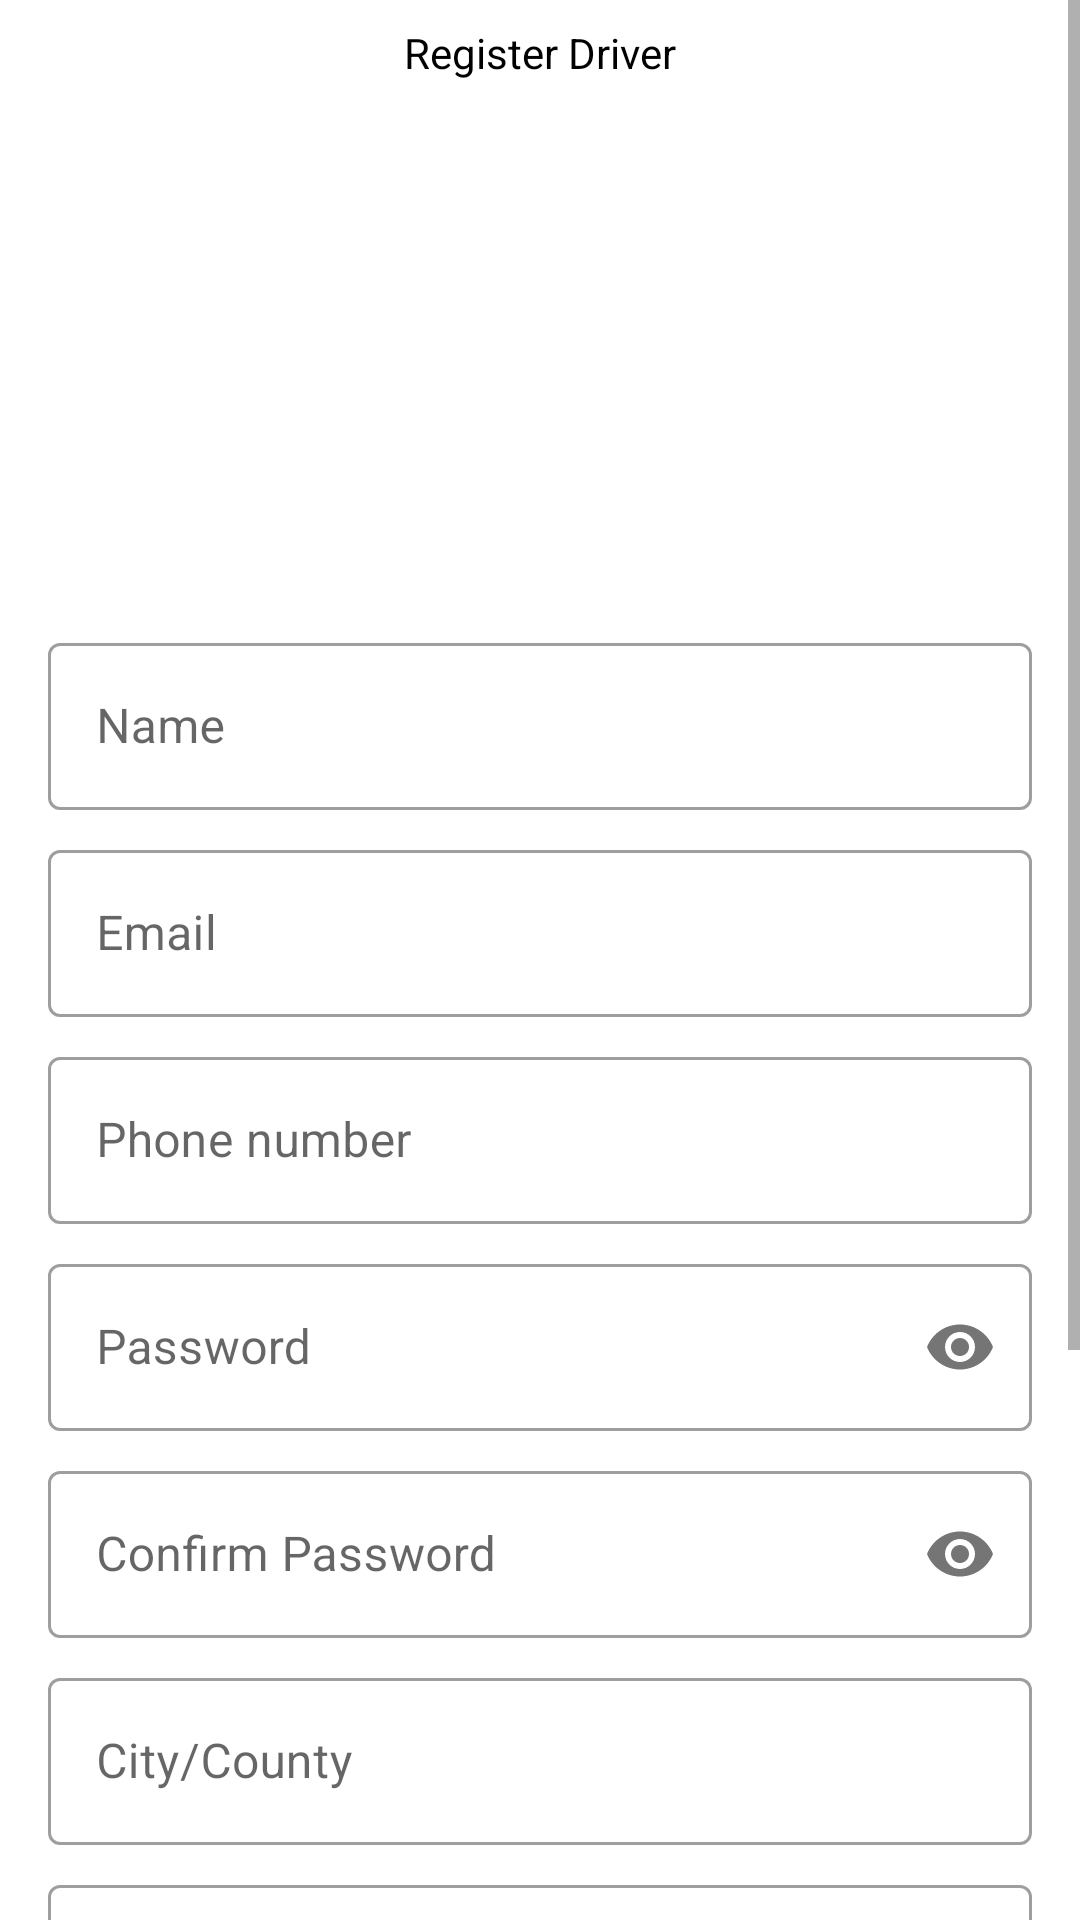

Produce the Android XML layout that renders to this screen, including the resource entries it uses.
<!-- AndroidManifest.xml: application theme Theme.MatatuManagerUser -->
<!-- res/layout/fragment_driver_detail.xml -->
<?xml version="1.0" encoding="utf-8"?>
<LinearLayout xmlns:android="http://schemas.android.com/apk/res/android"
    xmlns:tools="http://schemas.android.com/tools"
    android:layout_width="match_parent"
    android:layout_height="match_parent"
    xmlns:app="http://schemas.android.com/apk/res-auto"
    tools:context=".ui.driverDetail.DriverDetailFragment">

    <ScrollView
        android:layout_width="match_parent"
        android:layout_height="match_parent">

        <androidx.constraintlayout.widget.ConstraintLayout
            android:layout_width="match_parent"
            android:layout_height="match_parent">

            <TextView
                android:id="@+id/textView4"
                android:layout_width="wrap_content"
                android:layout_height="wrap_content"
                android:layout_marginTop="8dp"
                android:text="Register Driver"
                android:textColor="@color/black"
                app:layout_constraintEnd_toEndOf="parent"
                app:layout_constraintStart_toStartOf="parent"
                app:layout_constraintTop_toTopOf="parent" />

            <com.google.android.material.textfield.TextInputLayout
                android:id="@+id/name_register"
                style="@style/Widget.MaterialComponents.TextInputLayout.OutlinedBox"
                android:layout_width="0dp"
                android:layout_height="wrap_content"
                android:layout_marginStart="16dp"
                android:layout_marginTop="16dp"
                android:layout_marginEnd="16dp"
                android:hint="Name"
                app:layout_constraintEnd_toEndOf="parent"
                app:layout_constraintStart_toStartOf="parent"
                app:layout_constraintTop_toBottomOf="@+id/driver_image_detail">

                <com.google.android.material.textfield.TextInputEditText
                    android:layout_width="match_parent"
                    android:layout_height="wrap_content" />
            </com.google.android.material.textfield.TextInputLayout>

            <com.google.android.material.textfield.TextInputLayout
                android:id="@+id/email_register_driver_detail_tl"
                style="@style/Widget.MaterialComponents.TextInputLayout.OutlinedBox"
                android:layout_width="0dp"
                android:layout_height="wrap_content"
                android:layout_marginStart="16dp"
                android:layout_marginLeft="16dp"
                android:layout_marginTop="8dp"
                android:layout_marginEnd="16dp"
                android:layout_marginRight="16dp"
                android:hint="Email"
                app:layout_constraintEnd_toEndOf="parent"
                app:layout_constraintStart_toStartOf="parent"
                app:layout_constraintTop_toBottomOf="@+id/name_register">

                <com.google.android.material.textfield.TextInputEditText
                    android:layout_width="match_parent"
                    android:layout_height="wrap_content" />
            </com.google.android.material.textfield.TextInputLayout>

            <com.google.android.material.textfield.TextInputLayout
                android:id="@+id/phone_driver_register_tl"
                style="@style/Widget.MaterialComponents.TextInputLayout.OutlinedBox"
                android:layout_width="0dp"
                android:layout_height="wrap_content"
                android:layout_marginStart="16dp"
                android:layout_marginLeft="16dp"
                android:layout_marginTop="8dp"
                android:layout_marginEnd="16dp"
                android:layout_marginRight="16dp"
                android:hint="Phone number"
                app:layout_constraintEnd_toEndOf="parent"
                app:layout_constraintStart_toStartOf="parent"
                app:layout_constraintTop_toBottomOf="@+id/email_register_driver_detail_tl">

                <com.google.android.material.textfield.TextInputEditText
                    android:layout_width="match_parent"
                    android:layout_height="wrap_content"
                    android:inputType="phone" />
            </com.google.android.material.textfield.TextInputLayout>

            <com.google.android.material.textfield.TextInputLayout
                android:id="@+id/password_register_driver_tl"
                style="@style/Widget.MaterialComponents.TextInputLayout.OutlinedBox"
                android:layout_width="0dp"
                android:layout_height="wrap_content"
                android:layout_marginStart="16dp"
                android:layout_marginLeft="16dp"
                android:layout_marginTop="8dp"
                android:layout_marginEnd="16dp"
                android:layout_marginRight="16dp"
                android:hint="Password"
                app:layout_constraintEnd_toEndOf="parent"
                app:layout_constraintStart_toStartOf="parent"
                app:layout_constraintTop_toBottomOf="@+id/phone_driver_register_tl"
                app:passwordToggleEnabled="true">

                <com.google.android.material.textfield.TextInputEditText
                    android:layout_width="match_parent"
                    android:layout_height="wrap_content"
                    android:inputType="textPassword" />
            </com.google.android.material.textfield.TextInputLayout>

            <com.google.android.material.textfield.TextInputLayout
                android:id="@+id/confirm_password_driver_tl"
                style="@style/Widget.MaterialComponents.TextInputLayout.OutlinedBox"
                android:layout_width="0dp"
                android:layout_height="wrap_content"
                android:layout_marginStart="16dp"
                android:layout_marginLeft="16dp"
                android:layout_marginTop="8dp"
                android:layout_marginEnd="16dp"
                android:layout_marginRight="16dp"
                android:hint="Confirm Password"
                app:layout_constraintEnd_toEndOf="parent"
                app:layout_constraintStart_toStartOf="parent"
                app:layout_constraintTop_toBottomOf="@id/password_register_driver_tl"
                app:passwordToggleEnabled="true">

                <com.google.android.material.textfield.TextInputEditText
                    android:layout_width="match_parent"
                    android:layout_height="wrap_content"
                    android:inputType="textPassword" />
            </com.google.android.material.textfield.TextInputLayout>

            <com.google.android.material.textfield.TextInputLayout
                android:id="@+id/address_driver_tl"
                style="@style/Widget.MaterialComponents.TextInputLayout.OutlinedBox"
                android:layout_width="0dp"
                android:layout_height="wrap_content"
                android:layout_marginStart="16dp"
                android:layout_marginLeft="16dp"
                android:layout_marginTop="8dp"
                android:layout_marginEnd="16dp"
                android:layout_marginRight="16dp"
                android:hint="Complete address"
                app:layout_constraintEnd_toEndOf="parent"
                app:layout_constraintStart_toStartOf="parent"
                app:layout_constraintTop_toBottomOf="@+id/city_address_driver_tl">

                <com.google.android.material.textfield.TextInputEditText
                    android:layout_width="match_parent"
                    android:layout_height="wrap_content" />
            </com.google.android.material.textfield.TextInputLayout>

            <com.google.android.material.textfield.TextInputLayout
                android:id="@+id/permit_driver_tl"
                style="@style/Widget.MaterialComponents.TextInputLayout.OutlinedBox"
                android:layout_width="0dp"
                android:layout_height="wrap_content"
                android:layout_marginStart="16dp"
                android:layout_marginTop="8dp"
                android:layout_marginEnd="16dp"
                android:hint="Driver license number"
                app:layout_constraintEnd_toEndOf="parent"
                app:layout_constraintStart_toStartOf="parent"
                app:layout_constraintTop_toBottomOf="@+id/address_driver_tl">

                <com.google.android.material.textfield.TextInputEditText
                    android:layout_width="match_parent"
                    android:layout_height="wrap_content" />
            </com.google.android.material.textfield.TextInputLayout>

            <com.google.android.material.textfield.TextInputLayout
                android:id="@+id/id_number_driver_tl"
                style="@style/Widget.MaterialComponents.TextInputLayout.OutlinedBox"
                android:layout_width="0dp"
                android:layout_height="wrap_content"
                android:layout_marginStart="16dp"
                android:layout_marginTop="8dp"
                android:layout_marginEnd="16dp"
                android:hint="National Id"
                app:layout_constraintEnd_toEndOf="parent"
                app:layout_constraintStart_toStartOf="parent"
                app:layout_constraintTop_toBottomOf="@+id/permit_driver_tl">

                <com.google.android.material.textfield.TextInputEditText
                    android:layout_width="match_parent"
                    android:layout_height="wrap_content" />
            </com.google.android.material.textfield.TextInputLayout>

            <ImageView
                android:id="@+id/driver_image_detail"
                android:layout_width="150dp"
                android:layout_height="150dp"
                android:layout_marginStart="16dp"
                android:layout_marginTop="16dp"
                android:layout_marginEnd="16dp"
                app:layout_constraintEnd_toEndOf="parent"
                app:layout_constraintStart_toStartOf="parent"
                app:layout_constraintTop_toBottomOf="@+id/textView4"
                tools:src="@tools:sample/avatars" />


            <Button
                android:id="@+id/register_driver_button"
                android:layout_width="0dp"
                android:layout_height="wrap_content"
                android:layout_marginStart="16dp"
                android:layout_marginTop="16dp"
                android:layout_marginEnd="16dp"
                android:layout_marginBottom="24dp"
                android:insetBottom="0dp"
                android:text="Register Driver"
                app:cornerRadius="0dp"
                app:layout_constraintBottom_toBottomOf="parent"
                app:layout_constraintEnd_toEndOf="parent"
                app:layout_constraintStart_toStartOf="parent"
                app:layout_constraintTop_toBottomOf="@+id/id_number_driver_tl" />


            <com.google.android.material.textfield.TextInputLayout
                android:id="@+id/city_address_driver_tl"
                style="@style/Widget.MaterialComponents.TextInputLayout.OutlinedBox"
                android:layout_width="0dp"
                android:layout_height="wrap_content"
                android:layout_marginStart="16dp"
                android:layout_marginLeft="16dp"
                android:layout_marginTop="8dp"
                android:layout_marginEnd="16dp"
                android:layout_marginRight="16dp"
                android:hint="City/County"
                app:layout_constraintEnd_toEndOf="parent"
                app:layout_constraintStart_toStartOf="parent"
                app:layout_constraintTop_toBottomOf="@+id/confirm_password_driver_tl">

                <com.google.android.material.textfield.TextInputEditText
                    android:layout_width="match_parent"
                    android:layout_height="wrap_content" />
            </com.google.android.material.textfield.TextInputLayout>


        </androidx.constraintlayout.widget.ConstraintLayout>

    </ScrollView>

</LinearLayout>
<!-- resources referenced by this layout -->
<resources>
  <style name="Theme.MatatuManagerUser" parent="Theme.MaterialComponents.DayNight.DarkActionBar">
          
          <item name="colorPrimary">@color/purple_500</item>
          <item name="colorPrimaryVariant">@color/purple_700</item>
          <item name="colorOnPrimary">@color/white</item>
          
          <item name="colorSecondary">@color/teal_200</item>
          <item name="colorSecondaryVariant">@color/teal_700</item>
          <item name="colorOnSecondary">@color/black</item>
          
          <item name="android:statusBarColor" tools:targetApi="l">?attr/colorPrimaryVariant</item>
          
      </style>
  <!-- not gathered from this repository: default colours our renderer supplied (Android Studio template values) -->
  <color name="purple_500">#FF6200EE</color>
  <color name="purple_700">#FF3700B3</color>
  <color name="teal_200">#FF03DAC5</color>
  <color name="teal_700">#FF018786</color>
  <color name="black">#FF000000</color>
  <color name="white">#FFFFFFFF</color>
</resources>
